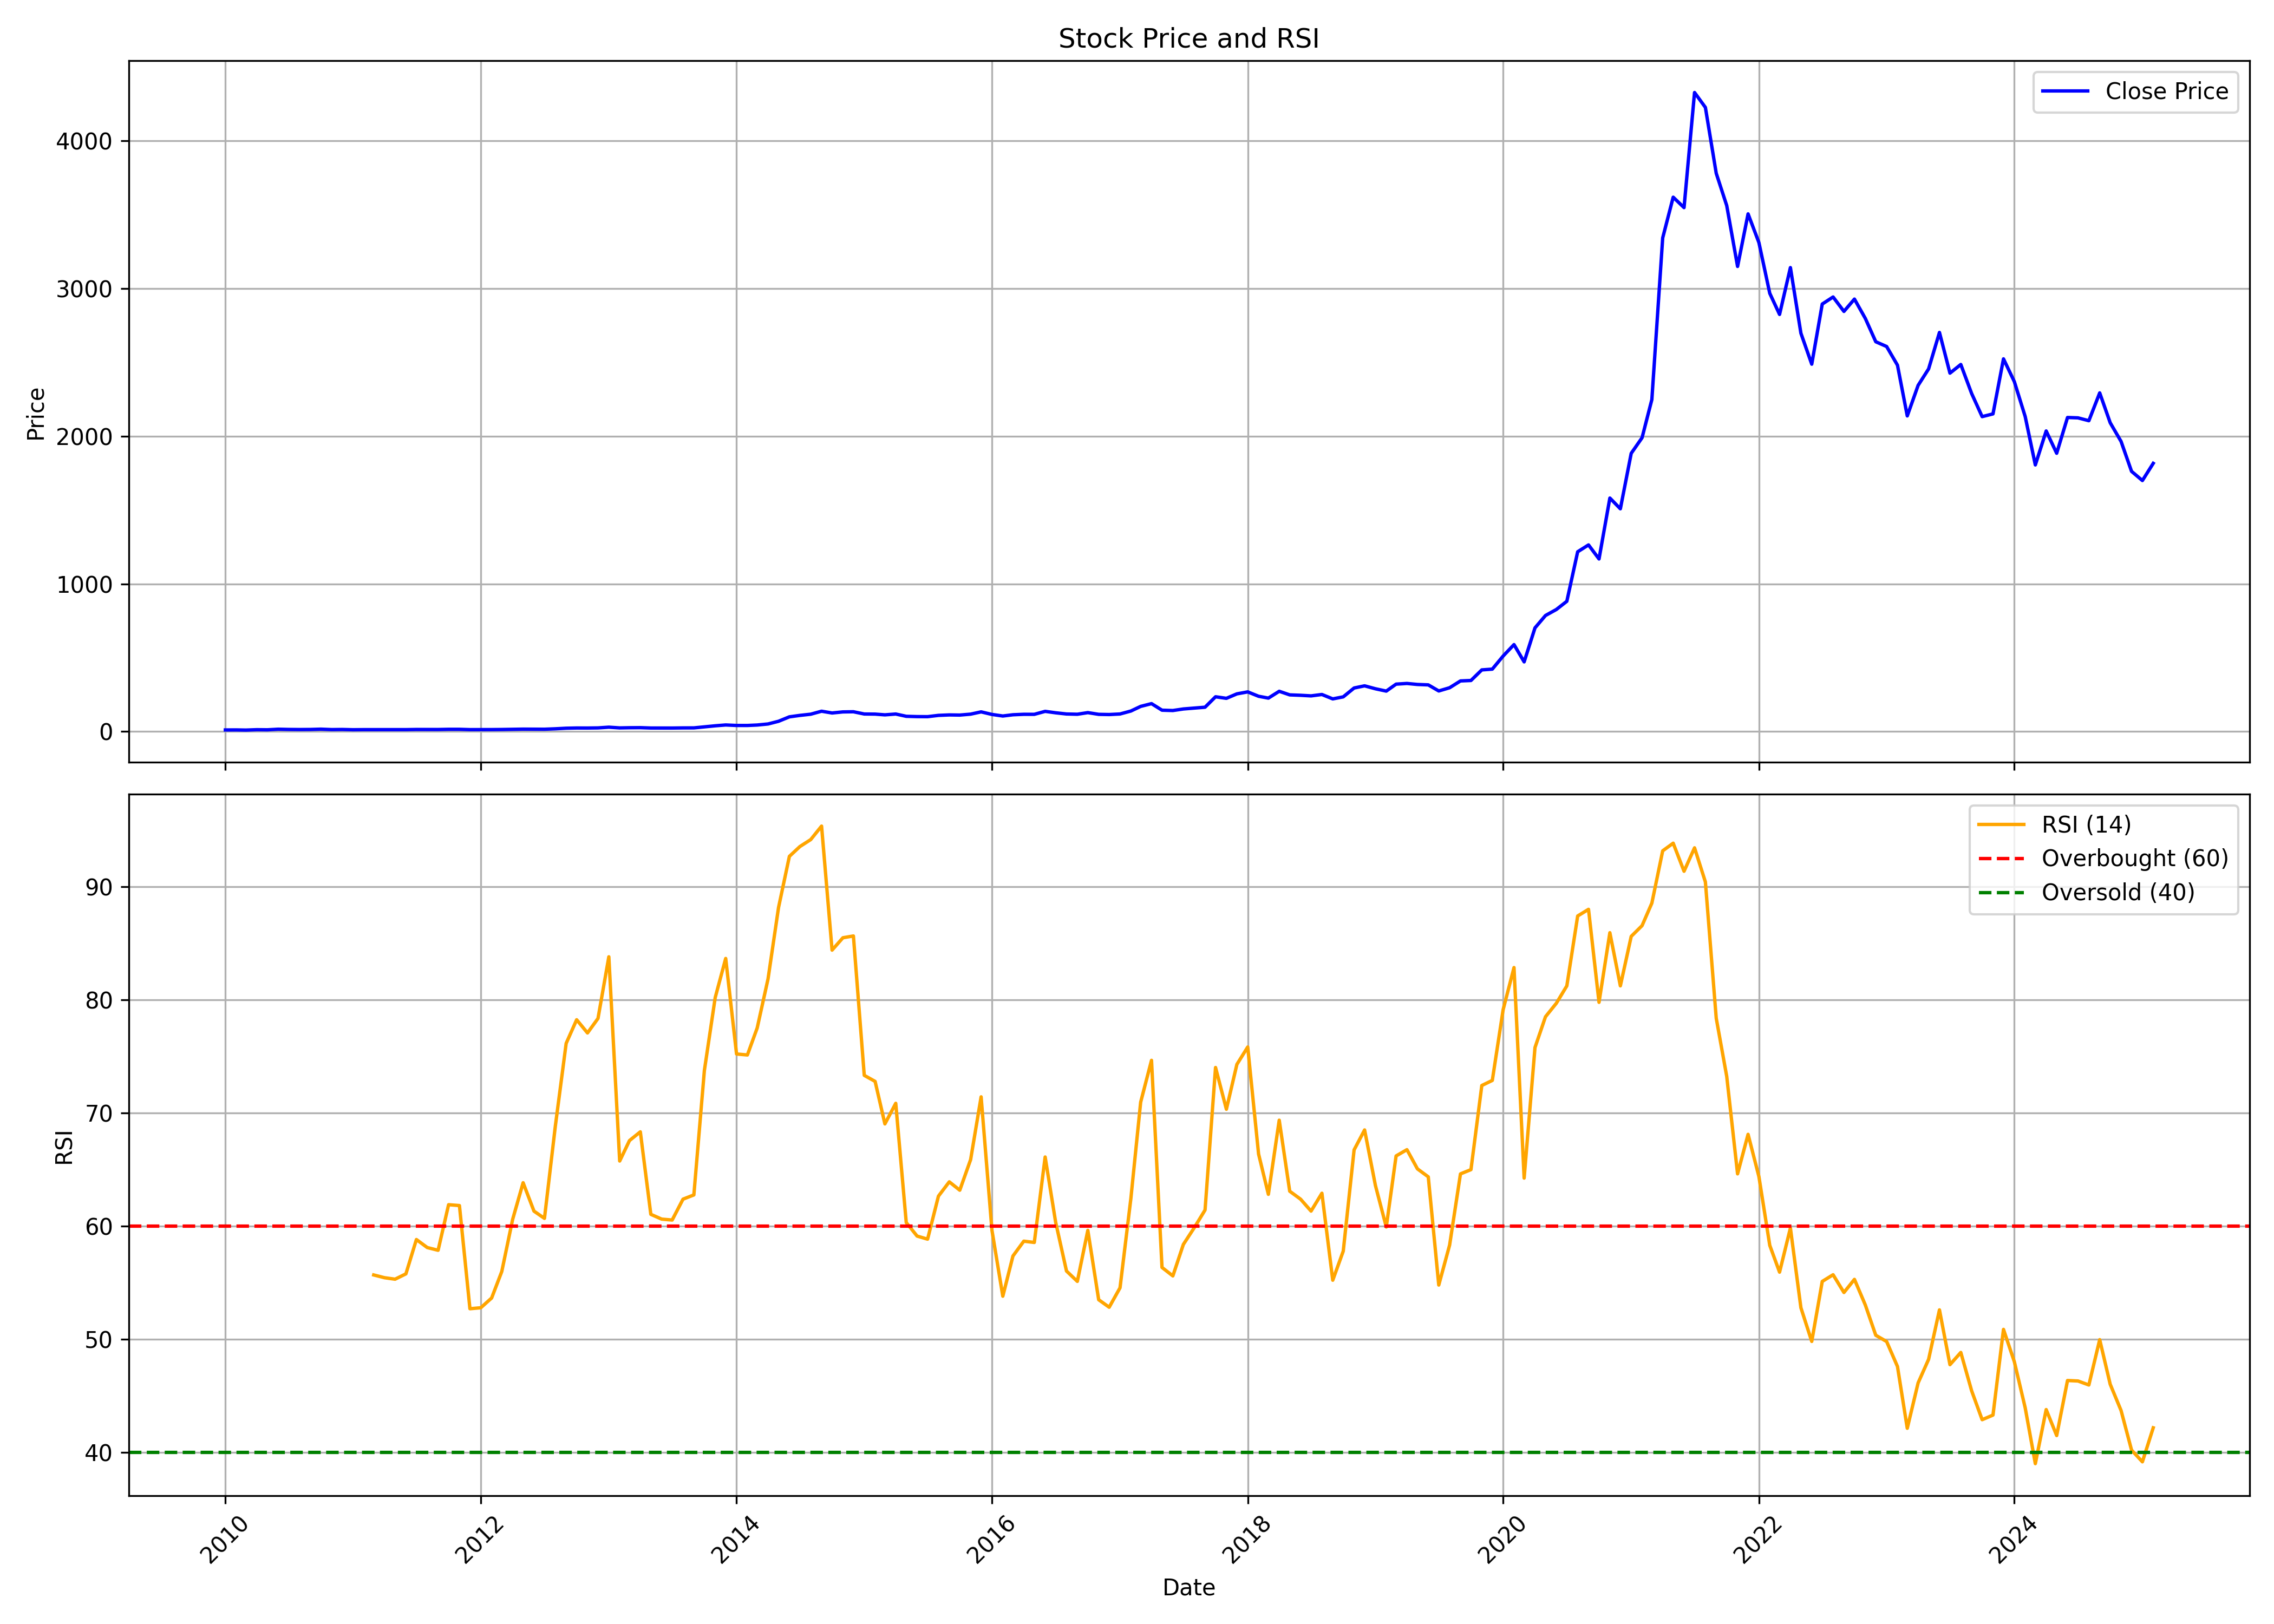

The table this chart was drawn from, first rows:
, date, symbol, open, high, low, close, volume, rsi
0, 2010-01-01, ALKYLAMINE, 11.34, 14.32, 9.879, 11.01, 290290, 
1, 2010-02-01, ALKYLAMINE, 10.68, 12.04, 10.23, 11.27, 80005, 
2, 2010-03-01, ALKYLAMINE, 11.27, 12.03, 10.09, 10.2, 78840, 
3, 2010-04-01, ALKYLAMINE, 10.34, 15.96, 10.34, 12.83, 2064795, 
4, 2010-05-01, ALKYLAMINE, 12.25, 13.1, 11.19, 12.09, 115135, 
5, 2010-06-01, ALKYLAMINE, 11.46, 18.65, 11.45, 16.1, 2319885, 
6, 2010-07-01, ALKYLAMINE, 16.16, 16.28, 13.49, 14.56, 360005, 
7, 2010-08-01, ALKYLAMINE, 14.4, 15, 13.77, 13.92, 128275, 
8, 2010-09-01, ALKYLAMINE, 13.75, 17.43, 13.74, 14.42, 1445030, 
9, 2010-10-01, ALKYLAMINE, 14.48, 17.88, 14.41, 16.44, 351510, 
10, 2010-11-01, ALKYLAMINE, 15.92, 16.08, 13.05, 13.57, 163895, 
11, 2010-12-01, ALKYLAMINE, 13.69, 15.12, 11.55, 14.34, 93005, 
12, 2011-01-01, ALKYLAMINE, 14.96, 15.2, 12.1, 12.58, 70545, 
13, 2011-02-01, ALKYLAMINE, 12.32, 16.24, 10.51, 13.21, 179860, 
14, 2011-03-01, ALKYLAMINE, 13.21, 14.17, 12.29, 13.21, 78035, 55.66
15, 2011-04-01, ALKYLAMINE, 13.21, 14.96, 12.92, 13.13, 41020, 55.42
16, 2011-05-01, ALKYLAMINE, 13.75, 14.75, 12.76, 13.09, 35090, 55.29
17, 2011-06-01, ALKYLAMINE, 12.98, 14.02, 12.2, 13.26, 75290, 55.76
18, 2011-07-01, ALKYLAMINE, 14.33, 15.59, 12.76, 14.34, 197935, 58.79
19, 2011-08-01, ALKYLAMINE, 14.82, 15.28, 13.1, 14.16, 285815, 58.08
20, 2011-09-01, ALKYLAMINE, 14.16, 16.89, 12.36, 14.11, 534585, 57.84
21, 2011-10-01, ALKYLAMINE, 13.69, 16.78, 13.33, 15.46, 117375, 61.87
22, 2011-11-01, ALKYLAMINE, 15.22, 16.11, 14.35, 15.45, 59585, 61.79
23, 2011-12-01, ALKYLAMINE, 15.87, 16.11, 12.36, 13.33, 43050, 52.68
24, 2012-01-01, ALKYLAMINE, 13.41, 15.38, 12.08, 13.35, 134610, 52.76
25, 2012-02-01, ALKYLAMINE, 13.16, 14.81, 12.86, 13.58, 62030, 53.62
26, 2012-03-01, ALKYLAMINE, 13.33, 14.44, 12.09, 14.21, 50685, 55.97
27, 2012-04-01, ALKYLAMINE, 14.31, 16.62, 13, 15.55, 36895, 60.57
28, 2012-05-01, ALKYLAMINE, 15.55, 17.46, 14.09, 16.62, 45705, 63.81
29, 2012-06-01, ALKYLAMINE, 16.3, 16.75, 15.79, 16.12, 35235, 61.31
30, 2012-07-01, ALKYLAMINE, 16.16, 17.88, 13.98, 16, 208090, 60.66
31, 2012-08-01, ALKYLAMINE, 15.95, 20.56, 15.95, 18.85, 123855, 68.8
32, 2012-09-01, ALKYLAMINE, 18.51, 27.42, 18.03, 22.78, 337860, 76.13
33, 2012-10-01, ALKYLAMINE, 23.14, 28.26, 22.5, 24.27, 172005, 78.22
34, 2012-11-01, ALKYLAMINE, 24.68, 27.42, 22.41, 24.03, 65810, 77.05
35, 2012-12-01, ALKYLAMINE, 23.65, 27.42, 23.35, 24.92, 79445, 78.33
36, 2013-01-01, ALKYLAMINE, 25.28, 35.8, 24.68, 29.84, 644560, 83.78
37, 2013-02-01, ALKYLAMINE, 30.68, 30.68, 22.98, 24.85, 245920, 65.73
38, 2013-03-01, ALKYLAMINE, 24.85, 28.23, 24.58, 26.05, 195905, 67.54
39, 2013-04-01, ALKYLAMINE, 26.04, 26.69, 21.61, 26.56, 110775, 68.31
40, 2013-05-01, ALKYLAMINE, 26.56, 26.73, 23.82, 24.16, 430635, 61.02
41, 2013-06-01, ALKYLAMINE, 24.16, 25.35, 23.7, 24.02, 13180, 60.6
42, 2013-07-01, ALKYLAMINE, 23.99, 25.69, 22.28, 23.99, 256645, 60.52
43, 2013-08-01, ALKYLAMINE, 24.88, 25.5, 23.1, 24.88, 10915, 62.36
44, 2013-09-01, ALKYLAMINE, 24.88, 26.84, 23.28, 25.06, 39440, 62.74
45, 2013-10-01, ALKYLAMINE, 25.06, 33.75, 25.06, 31.99, 195000, 73.72
46, 2013-11-01, ALKYLAMINE, 32.34, 39.1, 31.99, 39.1, 109795, 80.18
47, 2013-12-01, ALKYLAMINE, 40.88, 46.3, 39.99, 44.78, 57790, 83.64
48, 2014-01-01, ALKYLAMINE, 44.78, 46.2, 38.21, 41.38, 122755, 75.19
49, 2014-02-01, ALKYLAMINE, 41.34, 42.64, 37.68, 41.35, 73095, 75.11
50, 2014-03-01, ALKYLAMINE, 41.54, 46.21, 34.83, 44.42, 129955, 77.49
51, 2014-04-01, ALKYLAMINE, 44.41, 55.09, 43.9, 51.54, 116525, 81.83
52, 2014-05-01, ALKYLAMINE, 51.54, 76.42, 50.47, 69.76, 334200, 88.14
53, 2014-06-01, ALKYLAMINE, 71.09, 101.3, 70.2, 99.8, 265115, 92.66
54, 2014-07-01, ALKYLAMINE, 99.52, 113.7, 95.08, 109.6, 235800, 93.53
55, 2014-08-01, ALKYLAMINE, 107.5, 118.5, 107.2, 117.7, 188660, 94.14
56, 2014-09-01, ALKYLAMINE, 118.5, 149.5, 118.5, 137.9, 692676, 95.34
57, 2014-10-01, ALKYLAMINE, 142.3, 144.1, 124.6, 125.9, 257304, 84.37
58, 2014-11-01, ALKYLAMINE, 126.4, 139.8, 118.2, 133.2, 271660, 85.47
59, 2014-12-01, ALKYLAMINE, 133.3, 160.3, 126.2, 134.3, 1323214, 85.62
... 122 more rows
